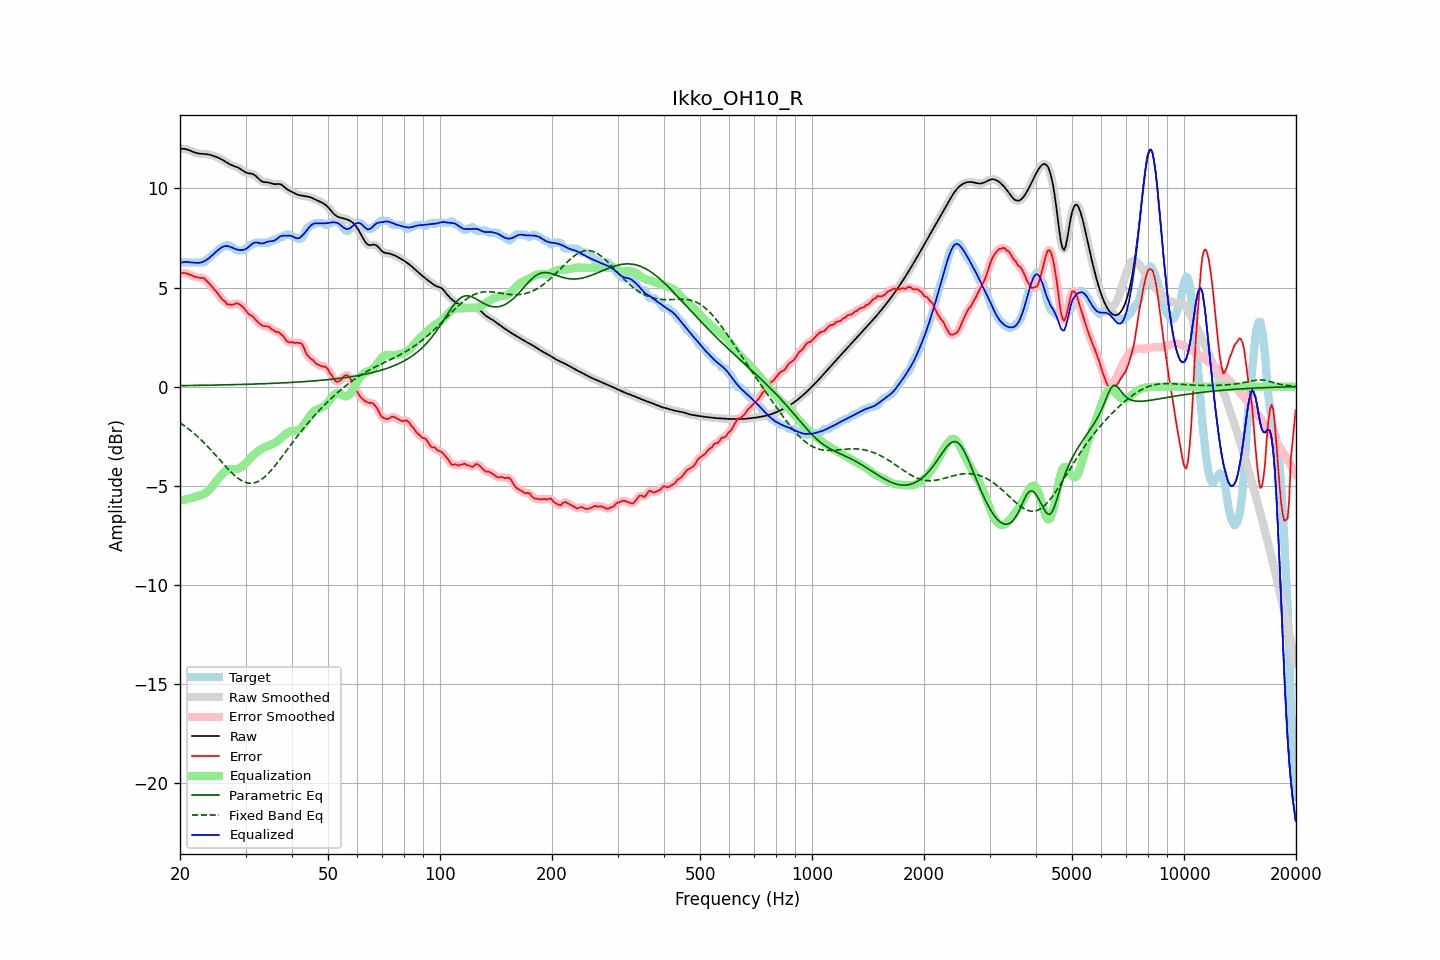

Source data for this figure (header and first rows):
frequency, raw, error, smoothed, error_smoothed, equalization, parametric_eq, fixed_band_eq, equalized_raw, equalized_smoothed, target
20.00, 11.99, 5.72, 11.99, 5.72, -5.76, 0.05, -1.83, 6.23, 6.23, 6.27
20.20, 12.00, 5.73, 12.00, 5.73, -5.74, 0.05, -1.88, 6.26, 6.26, 6.27
20.40, 12.00, 5.73, 12.00, 5.74, -5.72, 0.05, -1.94, 6.28, 6.28, 6.27
20.61, 12.00, 5.73, 11.99, 5.73, -5.70, 0.05, -2.00, 6.29, 6.29, 6.27
20.81, 11.98, 5.71, 11.98, 5.71, -5.68, 0.05, -2.05, 6.29, 6.29, 6.27
21.02, 11.95, 5.68, 11.95, 5.68, -5.66, 0.05, -2.12, 6.29, 6.29, 6.27
21.23, 11.92, 5.65, 11.92, 5.65, -5.64, 0.06, -2.18, 6.28, 6.28, 6.27
21.44, 11.88, 5.62, 11.88, 5.62, -5.62, 0.06, -2.25, 6.26, 6.26, 6.27
21.66, 11.85, 5.58, 11.85, 5.58, -5.59, 0.06, -2.31, 6.26, 6.26, 6.27
21.87, 11.82, 5.55, 11.82, 5.55, -5.57, 0.06, -2.38, 6.25, 6.25, 6.27
22.09, 11.79, 5.53, 11.79, 5.53, -5.55, 0.06, -2.45, 6.24, 6.24, 6.27
22.31, 11.77, 5.51, 11.77, 5.51, -5.53, 0.06, -2.53, 6.24, 6.24, 6.27
22.54, 11.76, 5.49, 11.76, 5.49, -5.51, 0.06, -2.60, 6.25, 6.25, 6.27
22.76, 11.75, 5.49, 11.75, 5.49, -5.49, 0.06, -2.68, 6.26, 6.26, 6.27
22.99, 11.75, 5.48, 11.75, 5.48, -5.46, 0.07, -2.76, 6.29, 6.29, 6.27
23.22, 11.74, 5.47, 11.74, 5.45, -5.41, 0.07, -2.84, 6.33, 6.33, 6.27
23.45, 11.73, 5.39, 11.73, 5.39, -5.36, 0.07, -2.92, 6.37, 6.37, 6.35
23.69, 11.72, 5.30, 11.72, 5.31, -5.30, 0.07, -3.00, 6.42, 6.42, 6.43
23.92, 11.71, 5.21, 11.71, 5.22, -5.23, 0.07, -3.09, 6.48, 6.48, 6.50
24.16, 11.69, 5.13, 11.69, 5.13, -5.14, 0.07, -3.18, 6.55, 6.55, 6.56
24.40, 11.67, 5.03, 11.67, 5.04, -5.04, 0.07, -3.27, 6.62, 6.62, 6.63
24.65, 11.64, 4.94, 11.64, 4.94, -4.94, 0.08, -3.35, 6.70, 6.70, 6.70
24.89, 11.61, 4.85, 11.61, 4.85, -4.84, 0.08, -3.44, 6.77, 6.77, 6.76
25.14, 11.58, 4.75, 11.58, 4.75, -4.73, 0.08, -3.54, 6.84, 6.84, 6.83
25.39, 11.54, 4.65, 11.54, 4.64, -4.63, 0.08, -3.63, 6.91, 6.91, 6.90
25.65, 11.50, 4.53, 11.50, 4.53, -4.53, 0.08, -3.72, 6.97, 6.97, 6.98
25.91, 11.46, 4.42, 11.46, 4.44, -4.44, 0.08, -3.81, 7.03, 7.03, 7.04
26.16, 11.42, 4.35, 11.42, 4.35, -4.35, 0.09, -3.90, 7.07, 7.07, 7.07
26.43, 11.37, 4.29, 11.37, 4.26, -4.27, 0.09, -3.99, 7.09, 7.09, 7.07
26.69, 11.31, 4.18, 11.31, 4.20, -4.22, 0.09, -4.08, 7.10, 7.10, 7.14
26.96, 11.26, 4.14, 11.26, 4.15, -4.18, 0.09, -4.17, 7.08, 7.08, 7.13
27.23, 11.22, 4.15, 11.22, 4.12, -4.16, 0.09, -4.25, 7.06, 7.06, 7.07
27.50, 11.18, 4.12, 11.18, 4.13, -4.15, 0.10, -4.33, 7.03, 7.03, 7.07
27.77, 11.15, 4.14, 11.15, 4.15, -4.16, 0.10, -4.41, 6.99, 6.99, 7.01
28.05, 11.12, 4.17, 11.12, 4.17, -4.16, 0.10, -4.49, 6.96, 6.96, 6.95
28.33, 11.09, 4.21, 11.09, 4.19, -4.16, 0.10, -4.55, 6.93, 6.93, 6.88
28.62, 11.05, 4.19, 11.05, 4.18, -4.15, 0.10, -4.62, 6.91, 6.91, 6.87
28.90, 11.01, 4.14, 11.01, 4.15, -4.12, 0.11, -4.68, 6.89, 6.89, 6.87
29.19, 10.96, 4.09, 10.95, 4.10, -4.07, 0.11, -4.73, 6.89, 6.89, 6.87
29.48, 10.90, 4.03, 10.90, 4.02, -4.01, 0.11, -4.77, 6.89, 6.89, 6.87
29.78, 10.85, 3.94, 10.85, 3.93, -3.93, 0.11, -4.81, 6.91, 6.91, 6.91
30.08, 10.80, 3.82, 10.81, 3.83, -3.85, 0.12, -4.84, 6.95, 6.95, 6.98
30.38, 10.77, 3.73, 10.78, 3.73, -3.77, 0.12, -4.86, 7.00, 7.01, 7.04
30.68, 10.76, 3.65, 10.76, 3.66, -3.69, 0.12, -4.87, 7.07, 7.07, 7.11
30.99, 10.75, 3.59, 10.75, 3.60, -3.60, 0.12, -4.88, 7.15, 7.15, 7.17
31.30, 10.73, 3.57, 10.73, 3.54, -3.52, 0.13, -4.87, 7.21, 7.21, 7.17
31.61, 10.70, 3.48, 10.69, 3.47, -3.44, 0.13, -4.86, 7.26, 7.25, 7.22
31.93, 10.64, 3.38, 10.64, 3.39, -3.36, 0.13, -4.84, 7.28, 7.27, 7.27
32.24, 10.56, 3.30, 10.56, 3.30, -3.30, 0.13, -4.81, 7.27, 7.27, 7.27
32.57, 10.48, 3.22, 10.48, 3.21, -3.23, 0.14, -4.77, 7.25, 7.25, 7.27
32.89, 10.41, 3.14, 10.41, 3.15, -3.18, 0.14, -4.72, 7.23, 7.23, 7.27
33.22, 10.36, 3.09, 10.36, 3.09, -3.13, 0.14, -4.66, 7.23, 7.23, 7.27
33.55, 10.32, 3.06, 10.33, 3.06, -3.09, 0.15, -4.60, 7.24, 7.24, 7.27
33.89, 10.31, 3.05, 10.31, 3.05, -3.05, 0.15, -4.53, 7.27, 7.27, 7.27
34.23, 10.31, 3.04, 10.31, 3.04, -3.01, 0.15, -4.46, 7.30, 7.30, 7.27
34.57, 10.30, 3.04, 10.30, 3.01, -2.98, 0.15, -4.38, 7.32, 7.32, 7.27
34.92, 10.28, 2.97, 10.28, 2.97, -2.95, 0.16, -4.29, 7.33, 7.33, 7.31
35.27, 10.25, 2.89, 10.25, 2.91, -2.91, 0.16, -4.20, 7.34, 7.34, 7.37
35.62, 10.23, 2.86, 10.23, 2.85, -2.88, 0.16, -4.10, 7.35, 7.35, 7.37
35.97, 10.22, 2.80, 10.22, 2.80, -2.84, 0.17, -4.00, 7.38, 7.38, 7.42
... 635 more rows
